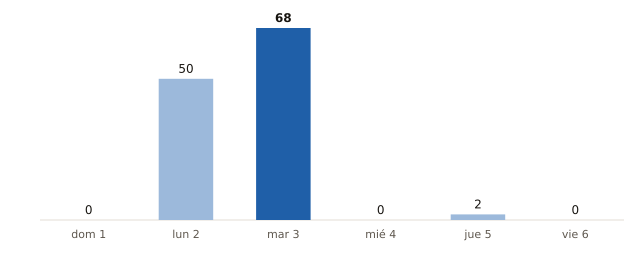

The table this chart was drawn from, first rows:
fecha, municipios_prob_90_o_mas
2026-11-01, 0
2026-11-02, 50
2026-11-03, 68
2026-11-04, 0
2026-11-05, 2
2026-11-06, 0
